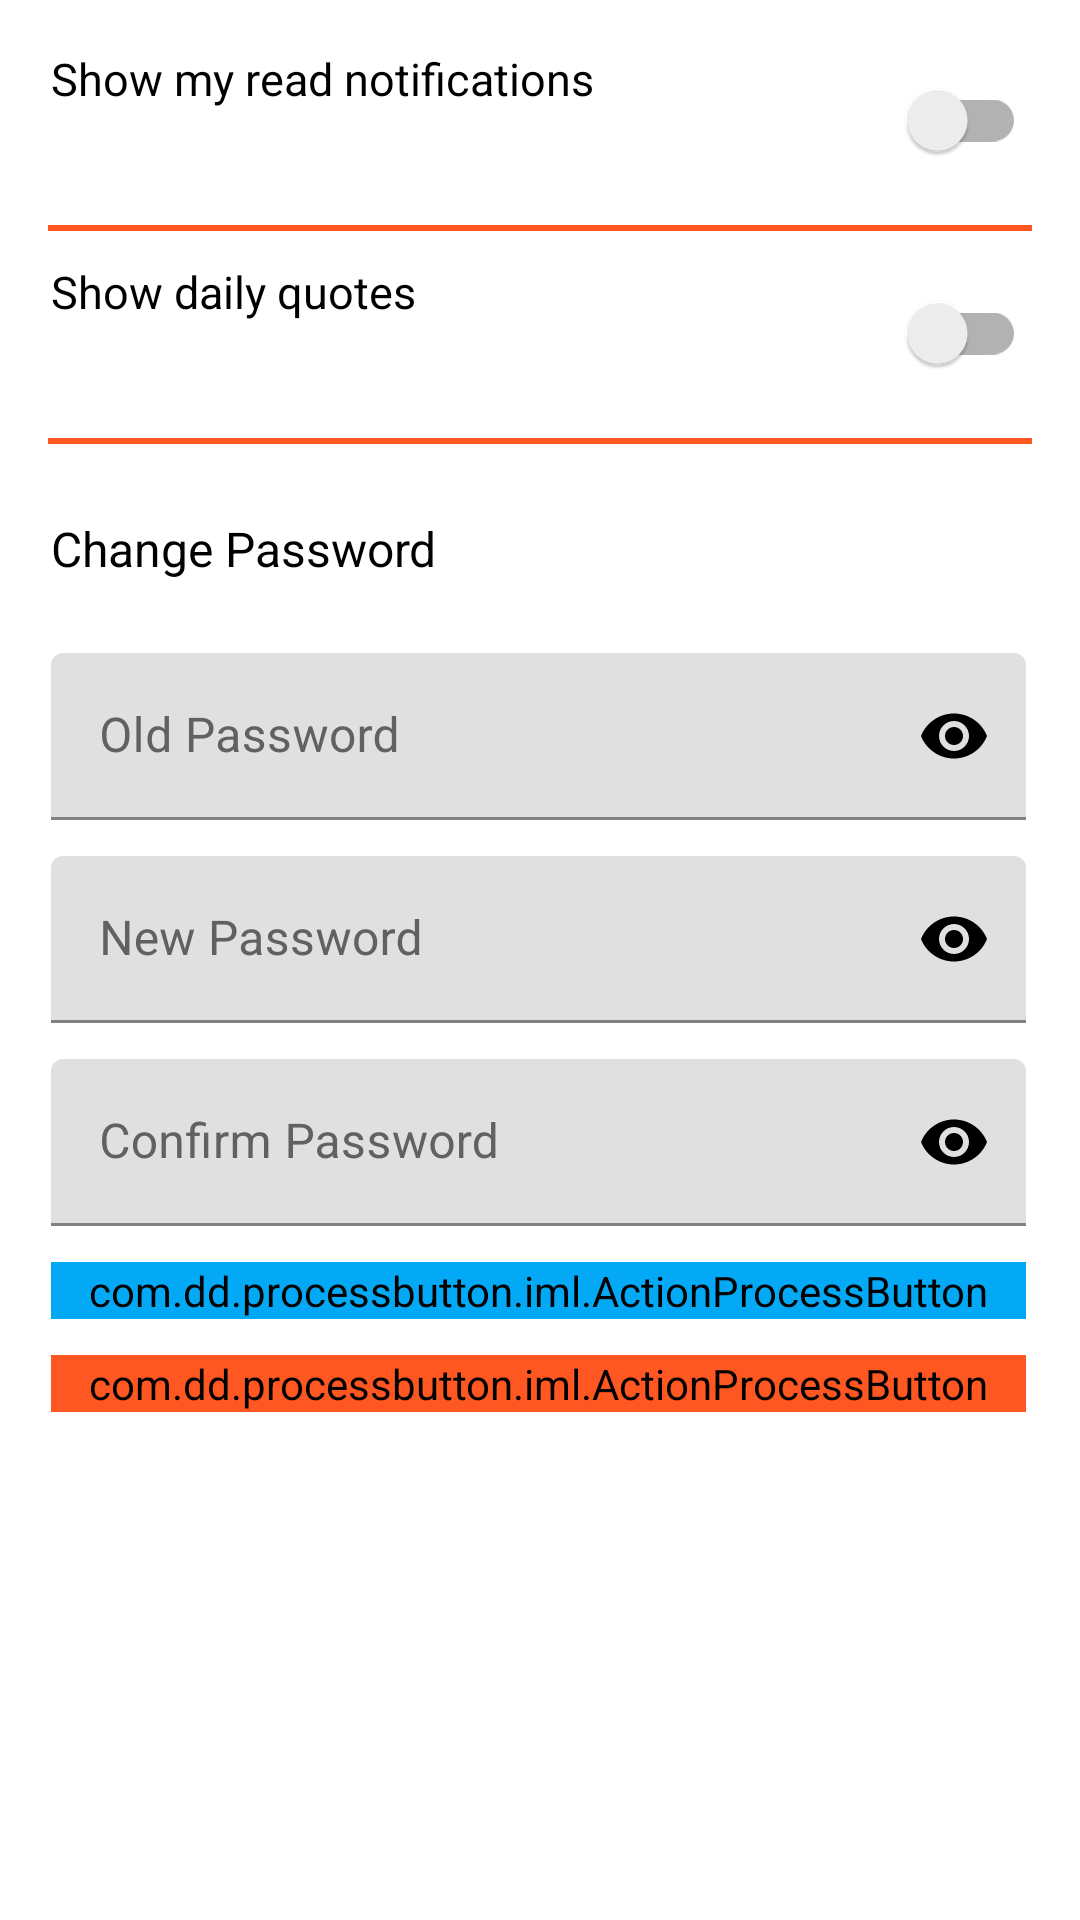

This screen was rendered from an Android layout file. Write that file and the resources it references.
<!-- AndroidManifest.xml: application theme Theme.Wanderwand -->
<!-- res/layout/fragment_settings.xml -->
<?xml version="1.0" encoding="utf-8"?>
<ScrollView xmlns:android="http://schemas.android.com/apk/res/android"
    android:layout_width="fill_parent"
    android:layout_height="fill_parent" >
    <androidx.coordinatorlayout.widget.CoordinatorLayout android:id="@+id/fragmentBugReport"
        xmlns:android="http://schemas.android.com/apk/res/android"
        xmlns:tools="http://schemas.android.com/tools"
        android:layout_width="match_parent"
        android:layout_height="match_parent"
        android:orientation="vertical"
        tools:context=".utilities.AddBugFragment"
        xmlns:app="http://schemas.android.com/apk/res-auto">
        <com.airbnb.lottie.LottieAnimationView
            android:id="@+id/animation_view"
            android:layout_width="300dp"
            android:layout_height="300dp"
            android:layout_gravity="center"
            app:lottie_autoPlay="true"
            app:lottie_fileName="loading.json"
            app:lottie_imageAssetsFolder="images"
            app:lottie_loop="true"
            android:visibility="gone"/>

        <LinearLayout xmlns:android="http://schemas.android.com/apk/res/android"
            xmlns:tools="http://schemas.android.com/tools"
            android:layout_width="match_parent"
            android:layout_height="match_parent"
            android:orientation="vertical"
            android:padding="16dp"
            tools:context=".utilities.BugReportFragment"
            android:id="@+id/layout">

            <LinearLayout
                android:layout_width="match_parent"
                android:layout_height="wrap_content"
                android:layout_marginLeft="1dp"
                android:layout_marginRight="2dp">


                <TextView
                    android:id="@+id/show_notifications_text"
                    android:layout_width="0dp"
                    android:layout_height="match_parent"
                    android:layout_weight="3"
                    android:text="@string/read_notifications_message"
                    android:textColor="@color/black"
                    android:textSize="15sp" />

                <androidx.appcompat.widget.SwitchCompat
                    android:id="@+id/switch_notification"
                    android:layout_width="0dp"
                    android:layout_height="wrap_content"
                    android:layout_gravity="end"
                    android:layout_weight="1"
                    android:layout_marginBottom="2dp"
                    android:checked="false" />
            </LinearLayout>

            <View
                android:layout_width="match_parent"
                android:layout_height="2dp"
                android:layout_marginTop="9dp"
                android:background="@color/colorAccent"/>

            <LinearLayout
                android:layout_marginTop="10dp"
                android:layout_width="match_parent"
                android:layout_height="wrap_content"
                android:layout_marginLeft="1dp"
                android:layout_marginRight="2dp">


                <TextView
                    android:id="@+id/show_quotes_text"
                    android:layout_width="0dp"
                    android:layout_height="match_parent"
                    android:layout_weight="3"
                    android:text="@string/show_quotes_message"
                    android:textColor="@color/black"
                    android:textSize="15sp" />

                <androidx.appcompat.widget.SwitchCompat
                    android:id="@+id/switch_quotes"
                    android:layout_width="0dp"
                    android:layout_height="wrap_content"
                    android:layout_gravity="end"
                    android:layout_weight="1"
                    android:layout_marginBottom="2dp"
                    android:checked="false" />
            </LinearLayout>

            <View
                android:layout_width="match_parent"
                android:layout_height="2dp"
                android:layout_marginTop="9dp"
                android:background="@color/colorAccent"/>



            <LinearLayout
                android:layout_width="match_parent"
                android:layout_height="wrap_content"
                android:orientation="vertical"
                android:layout_marginLeft="1dp"
                android:layout_marginRight="2dp"
                android:layout_marginTop="10dp">

            <TextView
                android:layout_width="match_parent"
                android:layout_height="wrap_content"
                android:layout_marginTop="12dp"
                android:paddingTop="2dp"
                android:text="@string/change_password_heading"
                android:textColor="@color/black"
                android:textSize="16sp"
                android:id="@+id/change_password_heading"/>
            <com.google.android.material.textfield.TextInputLayout
                android:id="@+id/text_input_old_password"
                android:layout_width="match_parent"
                android:layout_height="wrap_content"
                android:textColorHint="@color/grey"
                app:passwordToggleDrawable="@drawable/icon_selector"
                app:passwordToggleEnabled="true"
                app:passwordToggleTint="@color/black"
                android:layout_marginTop="12dp">
                <EditText
                    android:id="@+id/old_password"
                    android:layout_width="match_parent"
                    android:layout_height="wrap_content"
                    android:layout_marginTop="12dp"
                    android:ems="10"
                    android:hint="@string/old_password"
                    android:inputType="textPassword"
                    android:textColorHint="@color/grey"/>
            </com.google.android.material.textfield.TextInputLayout>

            <com.google.android.material.textfield.TextInputLayout
                android:id="@+id/text_input_new_password"
                android:layout_width="match_parent"
                android:layout_height="wrap_content"
                android:textColorHint="@color/grey"
                app:passwordToggleDrawable="@drawable/icon_selector"
                app:passwordToggleEnabled="true"
                app:passwordToggleTint="@color/black"
                android:layout_marginTop="12dp">
                <EditText
                    android:id="@+id/new_password"
                    android:layout_width="match_parent"
                    android:layout_height="wrap_content"
                    android:ems="10"
                    android:singleLine="true"
                    android:hint="@string/new_password"
                    android:inputType="textPassword"/>
            </com.google.android.material.textfield.TextInputLayout>

            <com.google.android.material.textfield.TextInputLayout
                android:id="@+id/text_input_confirm_password"
                android:layout_width="match_parent"
                android:layout_height="wrap_content"
                android:textColorHint="@color/grey"
                app:passwordToggleDrawable="@drawable/icon_selector"
                app:passwordToggleEnabled="true"
                app:passwordToggleTint="@color/black"
                android:layout_marginTop="12dp">
                <EditText
                    android:id="@+id/connfirm_password"
                    android:layout_width="match_parent"
                    android:layout_height="wrap_content"
                    android:singleLine="true"
                    android:ems="10"
                    android:hint="@string/confirm_password"
                    android:inputType="textPassword"/>
            </com.google.android.material.textfield.TextInputLayout>

            <com.dd.processbutton.iml.ActionProcessButton
                android:id="@+id/done_button"
                android:layout_width="match_parent"
                android:layout_height="wrap_content"
                android:layout_marginTop="12dp"
                android:backgroundTint="@color/colorPrimary"
                android:text="@string/done_label"
                android:textColor="@color/white" />

            <com.dd.processbutton.iml.ActionProcessButton
                android:id="@+id/delete_button"
                android:layout_width="match_parent"
                android:layout_height="wrap_content"
                android:layout_marginTop="12dp"
                android:backgroundTint="@color/colorAccent"
                android:text="@string/delete_label"
                android:textColor="@color/white" />
            </LinearLayout>
        </LinearLayout>

    </androidx.coordinatorlayout.widget.CoordinatorLayout>
</ScrollView>
<!-- resources referenced by this layout -->
<resources>
  <color name="black">#000000</color>
  <color name="colorAccent">#ff5722</color>
  <color name="colorPrimary">#03A9F4</color>
  <color name="grey">#616161</color>
  <color name="white">#ffffff</color>
  <string name="change_password_heading">Change Password</string>
  <string name="confirm_password">Confirm Password</string>
  <string name="delete_label">Delete Account</string>
  <string name="done_label">Done</string>
  <string name="new_password">New Password</string>
  <string name="old_password">Old Password</string>
  <string name="read_notifications_message">Show my read notifications</string>
  <string name="show_quotes_message">Show daily quotes</string>
  <style name="Theme.Wanderwand" parent="Theme.MaterialComponents.DayNight.DarkActionBar">
          
          <item name="colorPrimary">@color/purple_500</item>
          <item name="colorPrimaryVariant">@color/purple_700</item>
          <item name="colorOnPrimary">@color/white</item>
          
          <item name="colorSecondary">@color/teal_200</item>
          <item name="colorSecondaryVariant">@color/teal_700</item>
          <item name="colorOnSecondary">@color/black</item>
          
          <item name="android:statusBarColor" tools:targetApi="l">?attr/colorPrimaryVariant</item>
          
          <item name="colorSurface">@color/design_default_color_surface</item>
      </style>
  <color name="purple_500">#9C27B0</color>
  <color name="purple_700">#7B1FA2</color>
  <color name="teal_200">#80CBC4</color>
  <color name="teal_700">#00796B</color>
</resources>
